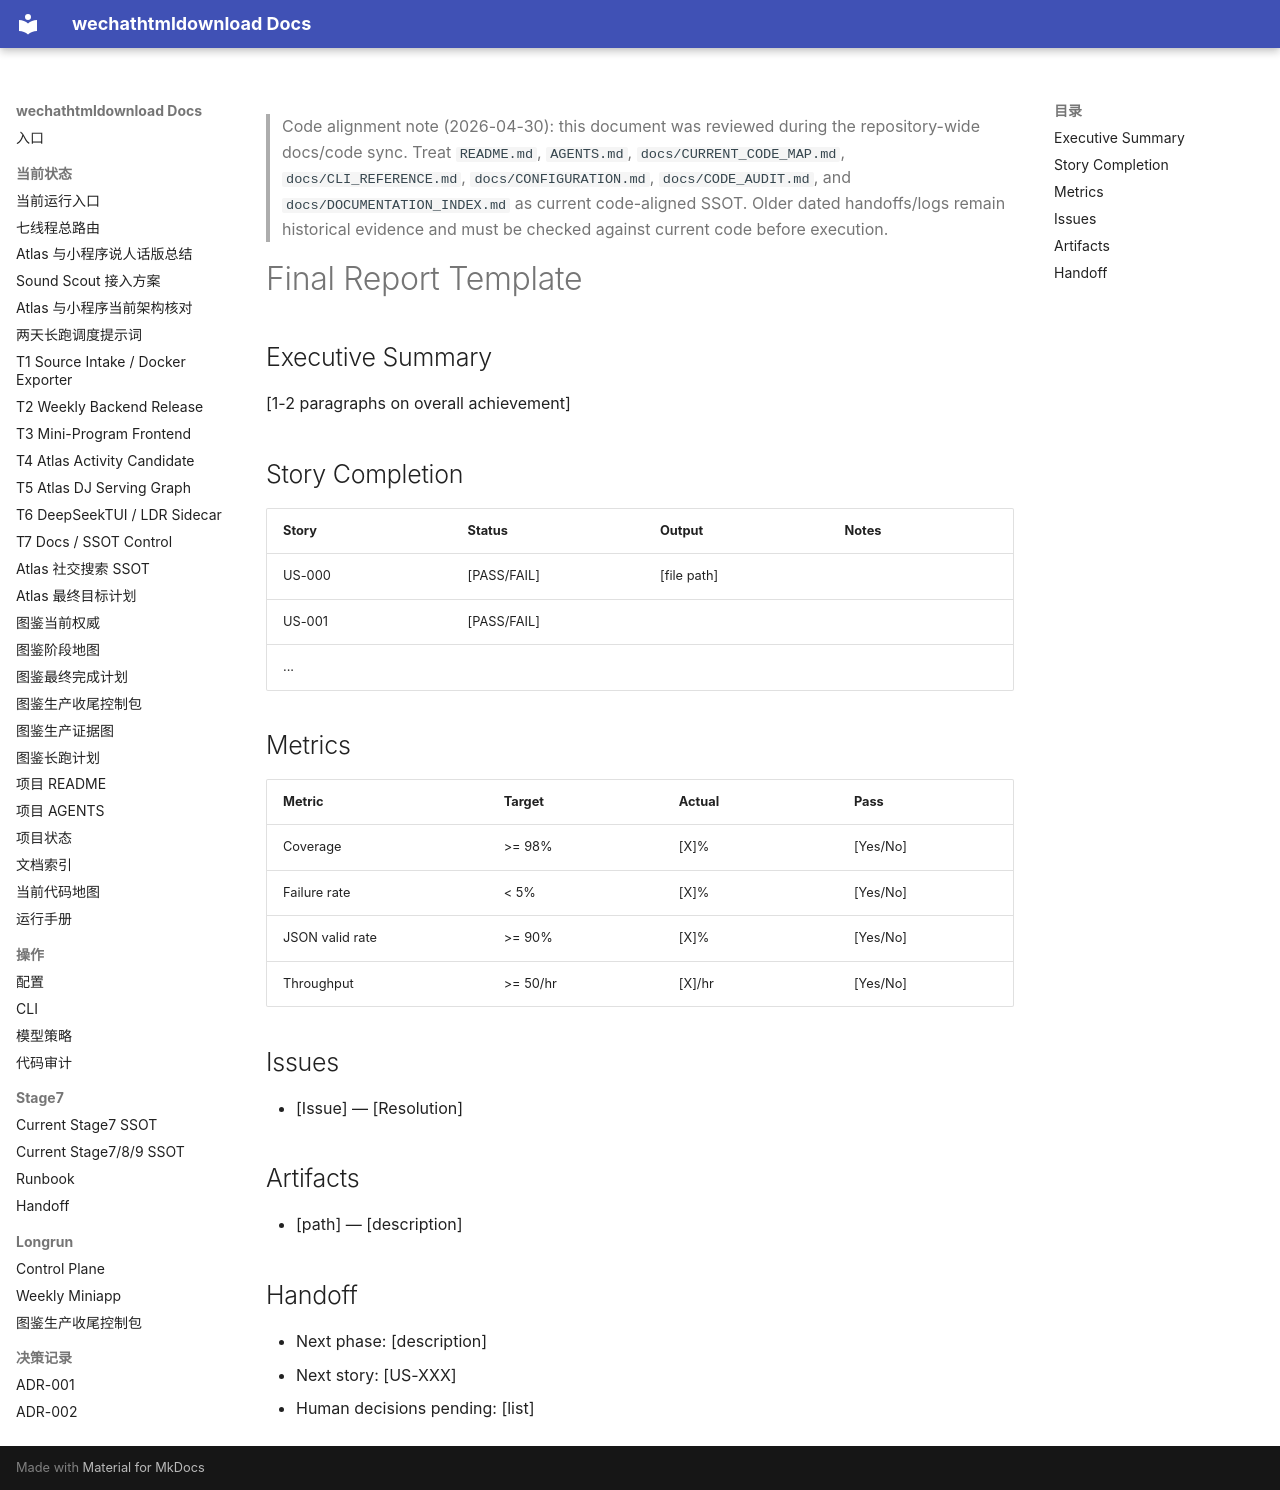

repository: yutianyu111602-glitch/wechathtmldownload · page: longrun/super-longrun-v1/templates/final-report-template.html · generator: mkdocs

<!-- CODE_ALIGNMENT_2026_04_30_START -->
> Code alignment note (2026-04-30): this document was reviewed during the repository-wide docs/code sync. Treat `README.md`, `AGENTS.md`, `docs/CURRENT_CODE_MAP.md`, `docs/CLI_REFERENCE.md`, `docs/CONFIGURATION.md`, `docs/CODE_AUDIT.md`, and `docs/DOCUMENTATION_INDEX.md` as current code-aligned SSOT. Older dated handoffs/logs remain historical evidence and must be checked against current code before execution.
<!-- CODE_ALIGNMENT_2026_04_30_END -->

# Final Report Template

## Executive Summary
[1-2 paragraphs on overall achievement]

## Story Completion

| Story | Status | Output | Notes |
|-------|--------|--------|-------|
| US-000 | [PASS/FAIL] | [file path] | |
| US-001 | [PASS/FAIL] | | |
| ... | | | |

## Metrics

| Metric | Target | Actual | Pass |
|--------|--------|--------|------|
| Coverage | >= 98% | [X]% | [Yes/No] |
| Failure rate | < 5% | [X]% | [Yes/No] |
| JSON valid rate | >= 90% | [X]% | [Yes/No] |
| Throughput | >= 50/hr | [X]/hr | [Yes/No] |

## Issues
- [Issue] — [Resolution]

## Artifacts
- [path] — [description]

## Handoff
- Next phase: [description]
- Next story: [US-XXX]
- Human decisions pending: [list]
